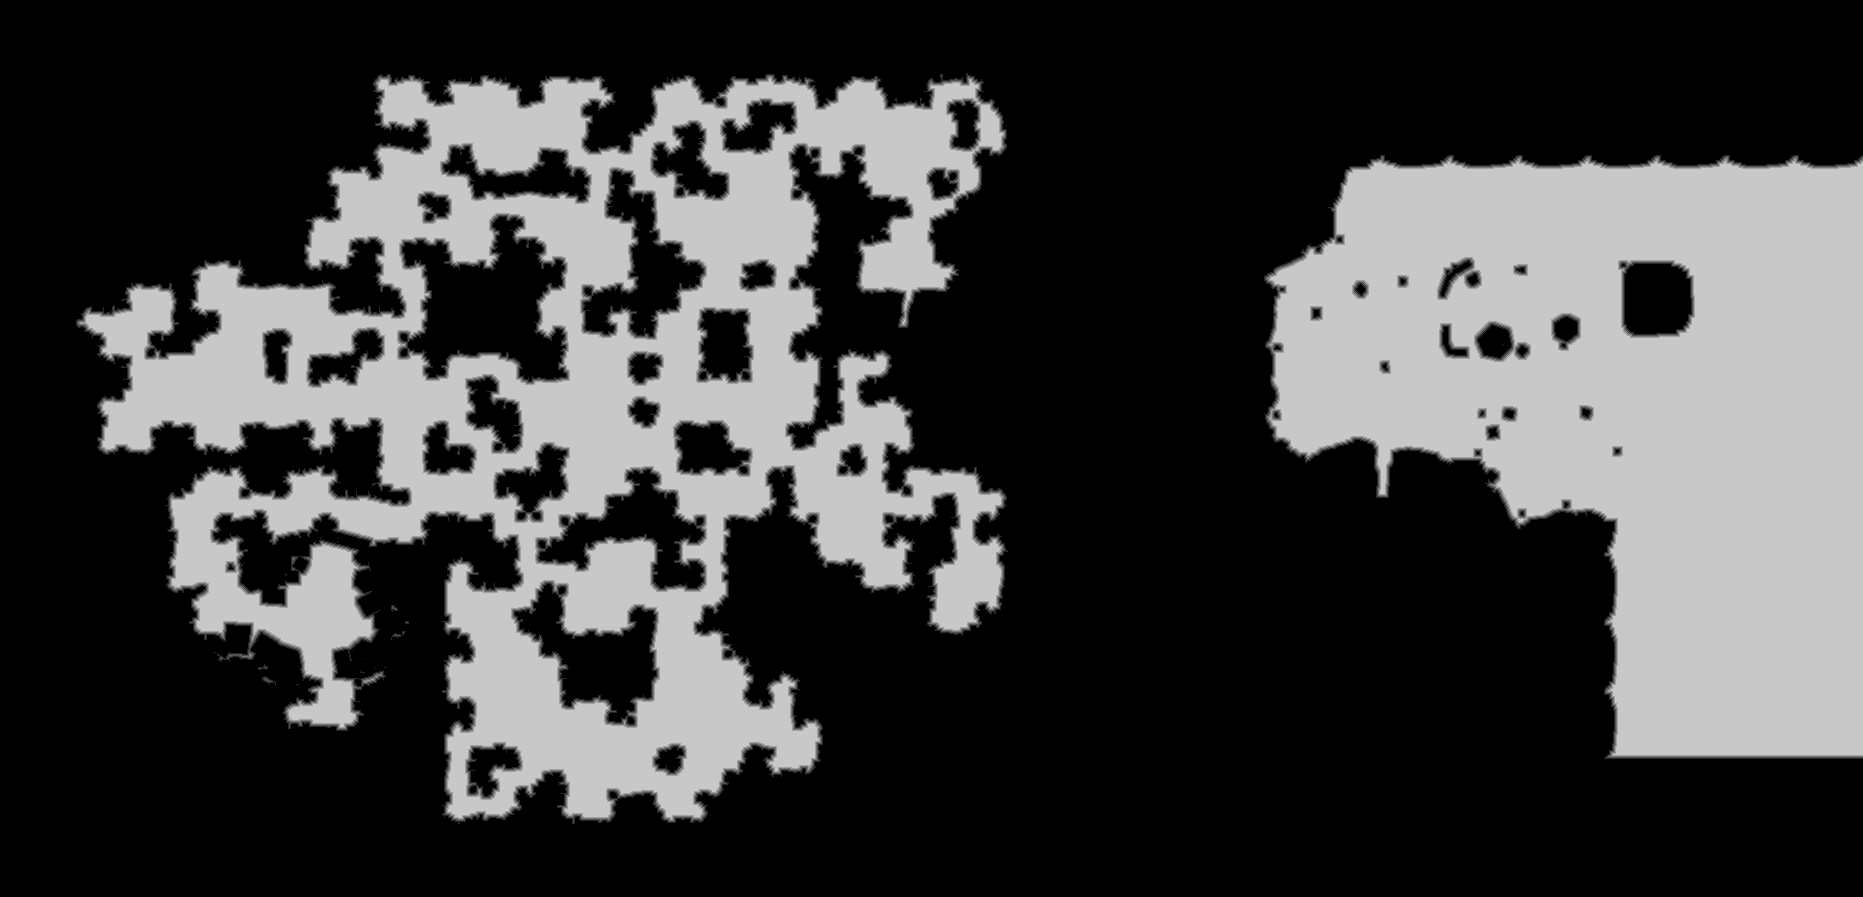

The data file committed next to this chart (first rows):
base	0x44774dc0000
origin	0x790010
stride	932
width	1863
height	897
nibble	0	1089241
nibble	1	27399
nibble	2	25237
nibble	3	23875
nibble	4	23293
nibble	5	482066
